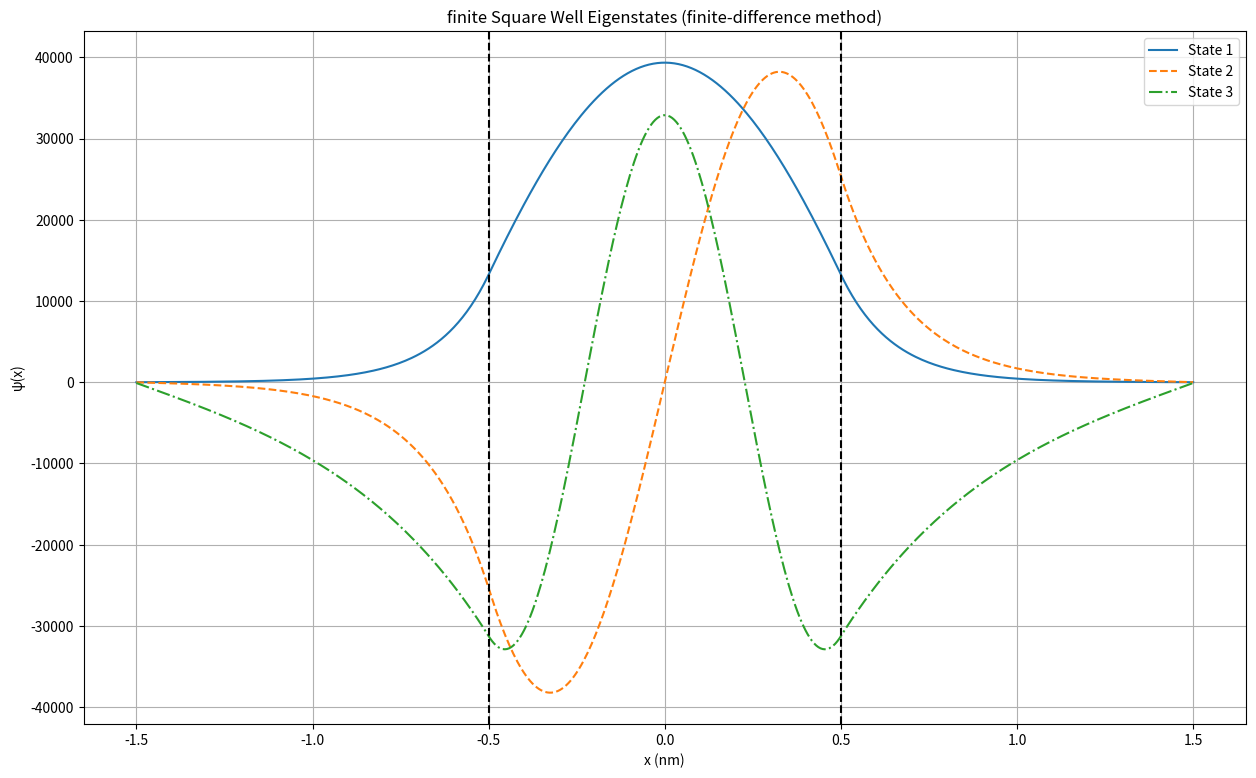

Recreate this plot in Python.
import numpy as np
import matplotlib.pyplot as plt

hbar = 1.05457e-34
m = 9.109e-31
L = 1.5e-9        # domain length
N = 500         # number of grid points
a = 1e-9        # finite well width
V0 = 3.2e-19 #2 * 1.602e-19   # well depth (50 eV in Joules)

x = np.linspace(-L, L, N)
dx = x[1] - x[0]

coeff = -(hbar**2) / (2*m*dx**2)

H = np.zeros((N,N))

for i in range(N):
    if abs(x[i]) < a/2:
        V_i = -V0
    else:
        V_i = 0
    H[i,i] = -2*coeff + V_i
    if i > 0:
        H[i,i-1] = coeff
    if i < N-1:
        H[i, i+1] = coeff

eigen_value, eigen_vector = np.linalg.eigh(H)
energy_FDM = eigen_value[:3]

plt.figure(figsize=(15,9))
linestyles = ['-', '--', '-.', ':']
print("Energy values calculated using FDM", end='\n')
for i in range(3):
    print(f"state {i}",energy_FDM[i]/(1.602e-19))
    psi = eigen_vector[:,i]
    norm = np.sqrt(np.trapezoid(np.abs(psi)**2, x))  # continuous normalization
    psi = psi / norm
    plt.plot(x*1e9,psi, linestyle=linestyles[i % len(linestyles)], label=f"State {i+1}")

plt.axvline(-a*1e9/2, color="k", linestyle="--")
plt.axvline(a*1e9/2, color="k", linestyle="--")
plt.xlabel("x (nm)")
plt.ylabel("ψ(x)") 
plt.title("finite Square Well Eigenstates (finite-difference method)")
plt.legend()
plt.grid(True)
plt.show()